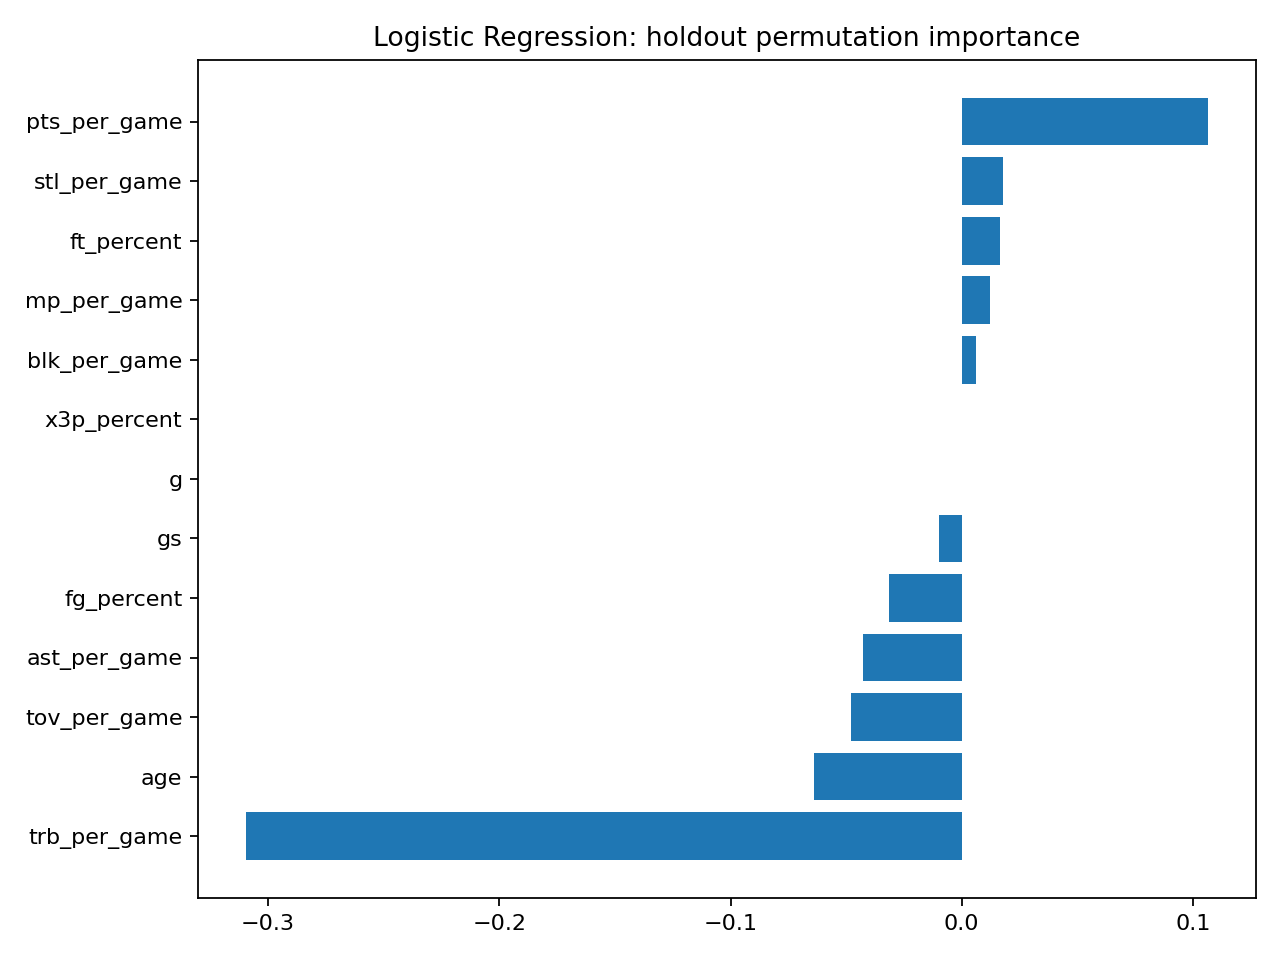

The data file committed next to this chart (first rows):
Feature, Permutation importance
pts_per_game, 0.1065
stl_per_game, 0.01786
ft_percent, 0.01667
mp_per_game, 0.0124
blk_per_game, 0.005952
x3p_percent, 0.0
g, 0.0
gs, -0.009623
fg_percent, -0.03125
ast_per_game, -0.04261
tov_per_game, -0.04792
age, -0.06369
trb_per_game, -0.3095
